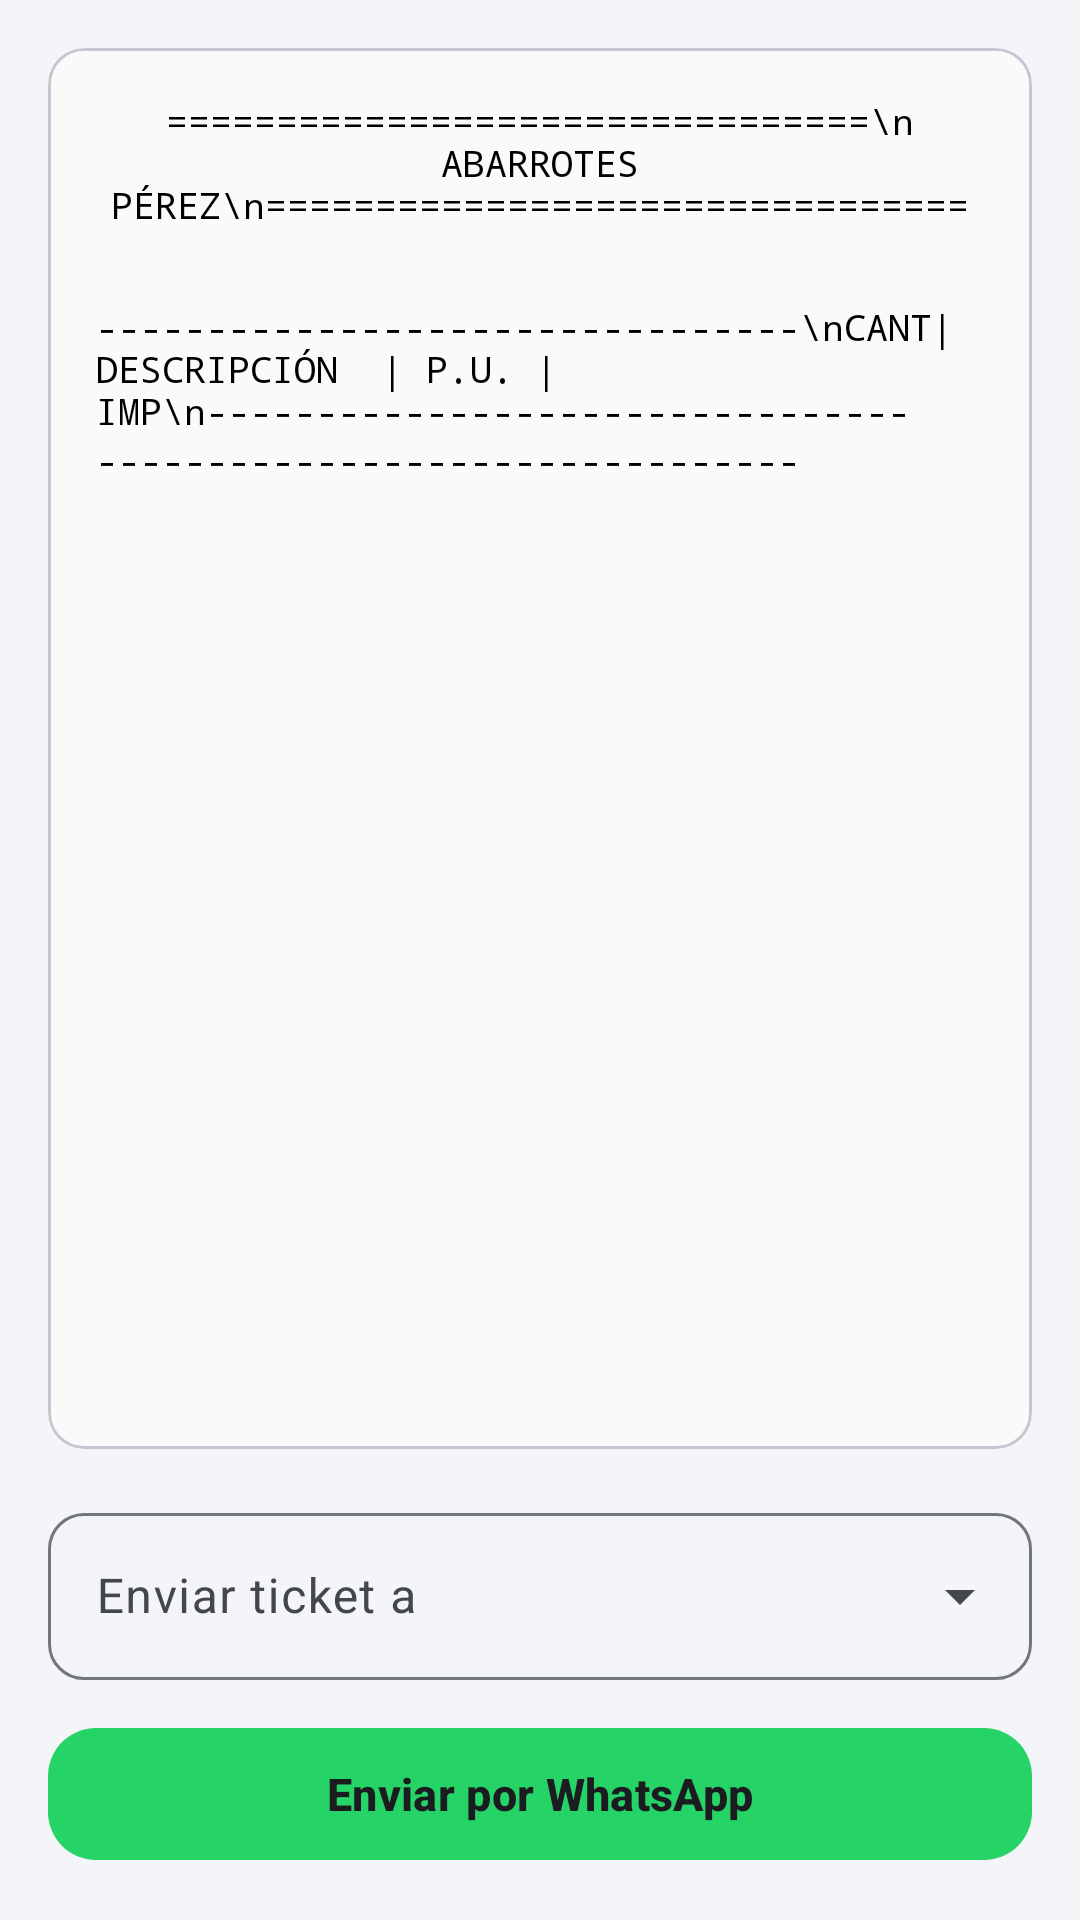

This screen was rendered from an Android layout file. Write that file and the resources it references.
<!-- AndroidManifest.xml: application theme Theme.INGSOFTWAREABARROTEZPEREZ -->
<!-- res/layout/dialog_ticket.xml -->
<?xml version="1.0" encoding="utf-8"?>
<LinearLayout xmlns:android="http://schemas.android.com/apk/res/android"
    xmlns:app="http://schemas.android.com/apk/res-auto"
    android:layout_width="match_parent"
    android:layout_height="wrap_content"
    android:orientation="vertical"
    android:padding="16dp">

    
    <com.google.android.material.card.MaterialCardView
        android:layout_width="match_parent"
        android:layout_height="0dp"
        android:layout_weight="1"
        app:cardBackgroundColor="#FAFAFA"
        app:cardCornerRadius="12dp"
        app:cardElevation="0dp">

        <ScrollView
            android:layout_width="match_parent"
            android:layout_height="match_parent"
            android:fillViewport="true"
            android:padding="16dp">

            <LinearLayout
                android:layout_width="match_parent"
                android:layout_height="wrap_content"
                android:orientation="vertical">

                <TextView
                    android:layout_width="match_parent"
                    android:layout_height="wrap_content"
                    android:text="================================\n        ABARROTES PÉREZ\n================================"
                    android:textAlignment="center"
                    android:textColor="#000000"
                    android:textSize="12sp"
                    android:typeface="monospace" />

                <TextView
                    android:id="@+id/tvTicketFechaHora"
                    android:layout_width="match_parent"
                    android:layout_height="wrap_content"
                    android:layout_marginBottom="8dp"
                    android:textAlignment="center"
                    android:textColor="#000000"
                    android:textSize="12sp"
                    android:typeface="monospace" />

                <TextView
                    android:layout_width="match_parent"
                    android:layout_height="wrap_content"
                    android:text="--------------------------------\nCANT| DESCRIPCIÓN  | P.U. | IMP\n--------------------------------"
                    android:textColor="#000000"
                    android:textSize="12sp"
                    android:typeface="monospace" />

                <LinearLayout
                    android:id="@+id/llTicketProductos"
                    android:layout_width="match_parent"
                    android:layout_height="wrap_content"
                    android:orientation="vertical" />

                <TextView
                    android:layout_width="match_parent"
                    android:layout_height="wrap_content"
                    android:text="--------------------------------"
                    android:textColor="#000000"
                    android:textSize="12sp"
                    android:typeface="monospace" />

                <TextView
                    android:id="@+id/tvTicketTotal"
                    android:layout_width="match_parent"
                    android:layout_height="wrap_content"
                    android:textAlignment="viewEnd"
                    android:textColor="#000000"
                    android:textSize="14sp"
                    android:textStyle="bold"
                    android:typeface="monospace" />

                <TextView
                    android:id="@+id/tvTicketRecibido"
                    android:layout_width="match_parent"
                    android:layout_height="wrap_content"
                    android:textAlignment="viewEnd"
                    android:textColor="#000000"
                    android:textSize="12sp"
                    android:typeface="monospace" />

                <TextView
                    android:id="@+id/tvTicketCambio"
                    android:layout_width="match_parent"
                    android:layout_height="wrap_content"
                    android:layout_marginBottom="16dp"
                    android:textAlignment="viewEnd"
                    android:textColor="#000000"
                    android:textSize="12sp"
                    android:typeface="monospace" />
            </LinearLayout>
        </ScrollView>
    </com.google.android.material.card.MaterialCardView>

    
    <com.google.android.material.textfield.TextInputLayout
        android:layout_width="match_parent"
        android:layout_height="wrap_content"
        android:layout_marginTop="16dp"
        android:hint="Enviar ticket a"
        app:boxCornerRadiusBottomEnd="12dp"
        app:boxCornerRadiusBottomStart="12dp"
        app:boxCornerRadiusTopEnd="12dp"
        app:boxCornerRadiusTopStart="12dp"
        style="@style/Widget.Material3.TextInputLayout.OutlinedBox.ExposedDropdownMenu">

        <com.google.android.material.textfield.MaterialAutoCompleteTextView
            android:id="@+id/spinnerClientesTicket"
            android:layout_width="match_parent"
            android:layout_height="wrap_content"
            android:inputType="none" />
    </com.google.android.material.textfield.TextInputLayout>

    
    <com.google.android.material.button.MaterialButton
        android:id="@+id/btnGenerarPdfWhatsApp"
        android:layout_width="match_parent"
        android:layout_height="52dp"
        android:layout_marginTop="12dp"
        android:text="Enviar por WhatsApp"
        android:textColor="#1A1C20"
        android:textSize="15sp"
        android:textStyle="bold"
        app:backgroundTint="#25D366"
        app:cornerRadius="16dp" />
</LinearLayout>
<!-- resources referenced by this layout -->
<resources>
  <style name="Theme.INGSOFTWAREABARROTEZPEREZ" parent="Base.Theme.INGSOFTWAREABARROTEZPEREZ" />
  <style name="Base.Theme.INGSOFTWAREABARROTEZPEREZ" parent="Theme.Material3.DayNight.NoActionBar">
  
          <item name="colorPrimary">#3A5BA0</item>
          <item name="colorOnPrimary">#FFFFFF</item>
          <item name="colorPrimaryContainer">#D6E3FF</item>
          <item name="colorOnPrimaryContainer">#001B4D</item>
  
          <item name="android:colorBackground">#F4F5F9</item>
          <item name="android:windowBackground">#F4F5F9</item>
  
          <item name="colorSurface">#FFFFFF</item>
          <item name="colorOnSurface">#1A1C20</item>
          <item name="colorSurfaceVariant">#E1E2EC</item>
          <item name="colorOnSurfaceVariant">#44464F</item>
  
          <item name="android:textColorPrimary">#1A1C20</item>
          <item name="android:textColorSecondary">#44464F</item>
          <item name="android:textColorHint">#74767F</item>
  
          <item name="colorOutline">#74767F</item>
  
          <item name="colorError">#BA1A1A</item>
          <item name="colorOnError">#FFFFFF</item>
  
          <item name="materialAlertDialogTheme">@style/ThemeOverlay.Abarrotes.Dialogo</item>
  
      </style>
  <style name="ThemeOverlay.Abarrotes.Dialogo" parent="ThemeOverlay.Material3.MaterialAlertDialog">
          <item name="shapeAppearanceOverlay">@style/ShapeAppearanceOverlay.Abarrotes.Dialogo</item>
      </style>
  <style name="ShapeAppearanceOverlay.Abarrotes.Dialogo" parent="">
          <item name="cornerFamily">rounded</item>
          <item name="cornerSize">24dp</item>
      </style>
</resources>
